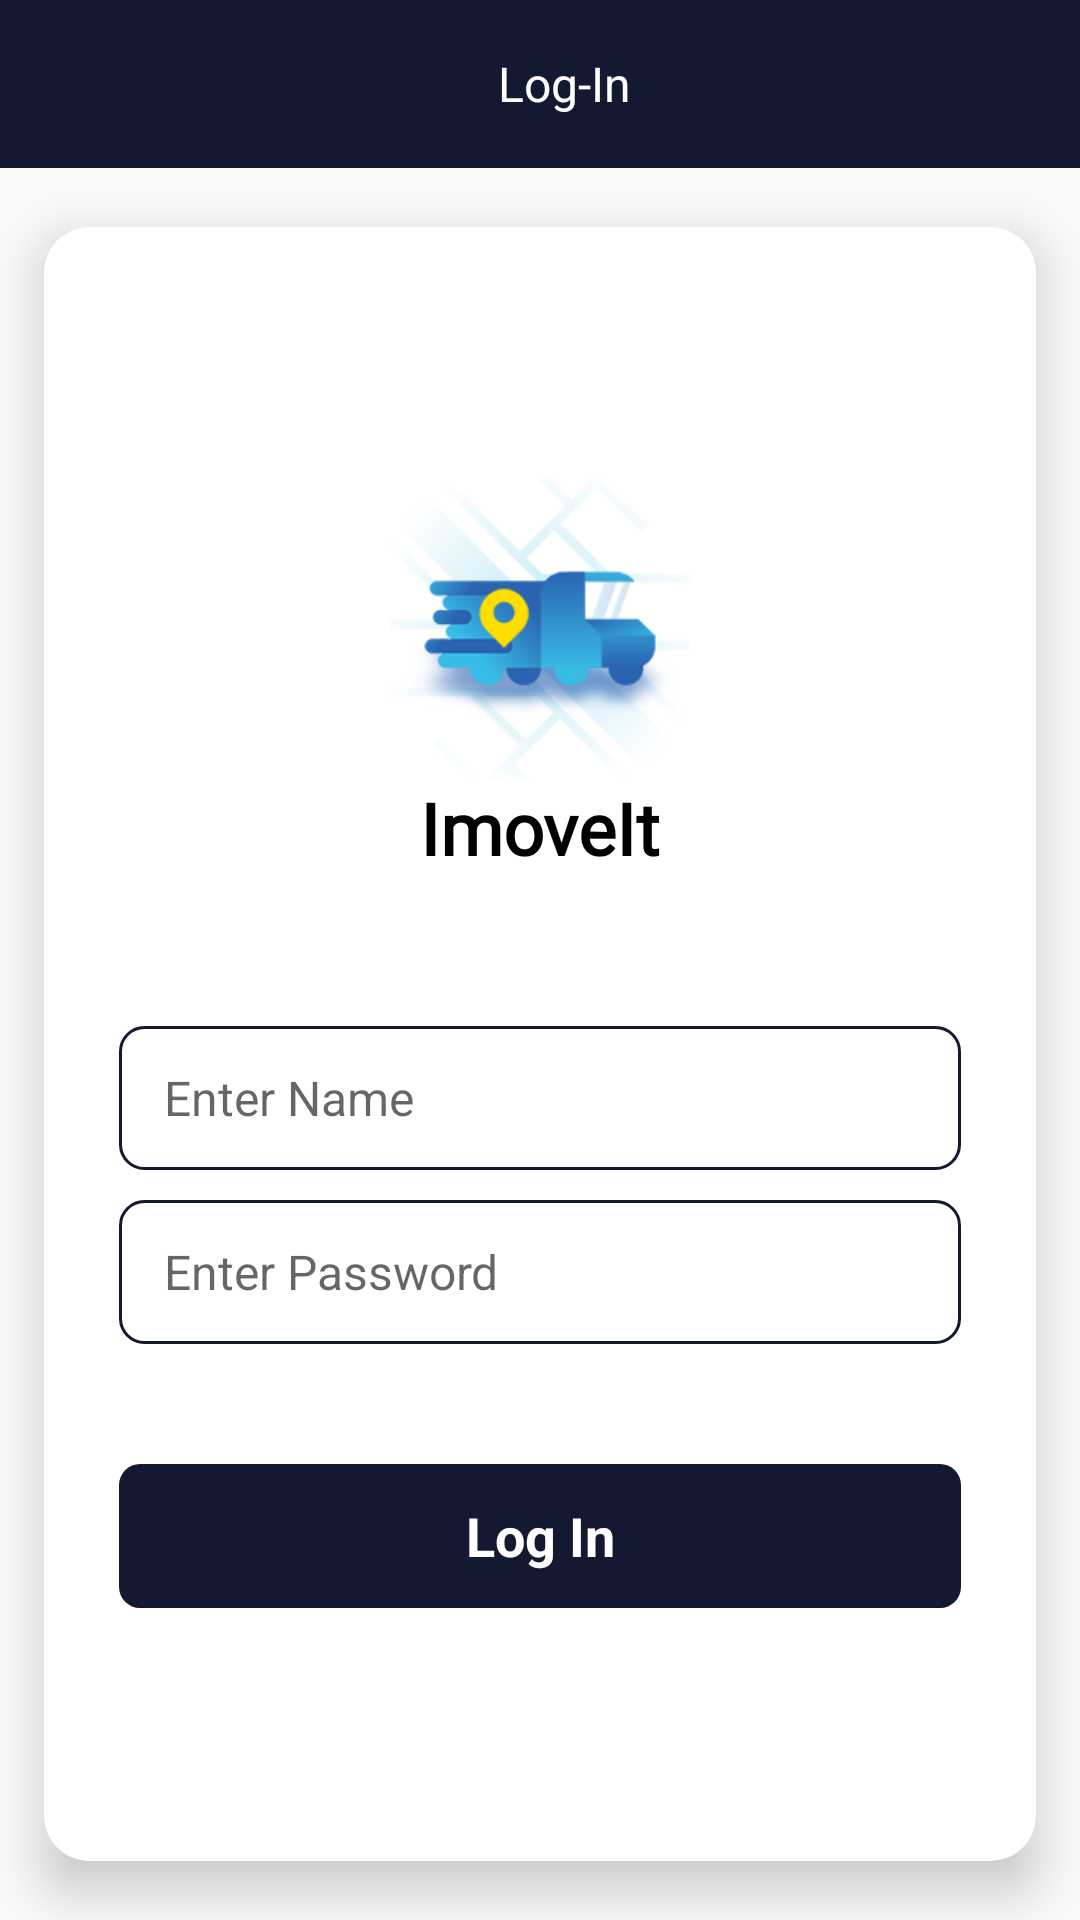

Here is an Android app screen rendered from its layout file. Give the layout XML and the strings, colors and styles it references.
<!-- AndroidManifest.xml: application theme AppTheme -->
<!-- res/layout/activity_log_in_portion.xml -->
<?xml version="1.0" encoding="utf-8"?>
<androidx.constraintlayout.widget.ConstraintLayout xmlns:android="http://schemas.android.com/apk/res/android"
    xmlns:app="http://schemas.android.com/apk/res-auto"
    xmlns:tools="http://schemas.android.com/tools"
    android:layout_width="match_parent"
    android:layout_height="match_parent"
    android:id="@+id/sBar"
    tools:context=".Aariyan.Authentications.LogInPortion">

    <com.google.android.material.appbar.MaterialToolbar
        android:id="@+id/toolbar"
        android:layout_width="match_parent"
        android:layout_height="wrap_content"
        android:background="@color/colorPrimary"
        app:layout_constraintLeft_creator="1"
        app:layout_constraintLeft_toLeftOf="parent"
        app:layout_constraintRight_creator="1"
        app:layout_constraintRight_toRightOf="parent"
        app:layout_constraintTop_creator="1"
        app:layout_constraintTop_toTopOf="parent">

        <androidx.constraintlayout.widget.ConstraintLayout
            android:layout_width="match_parent"
            android:layout_height="match_parent">

            <TextView
                android:id="@+id/toolbarTitle"
                android:layout_width="wrap_content"
                android:layout_height="wrap_content"
                android:text="Log-In"
                android:textColor="@android:color/white"
                android:textSize="16sp"
                app:layout_constraintBottom_creator="1"
                app:layout_constraintBottom_toBottomOf="parent"
                app:layout_constraintLeft_creator="1"
                app:layout_constraintLeft_toLeftOf="parent"
                app:layout_constraintRight_creator="1"
                app:layout_constraintRight_toRightOf="parent"
                app:layout_constraintTop_creator="1"
                app:layout_constraintTop_toTopOf="parent" />


        </androidx.constraintlayout.widget.ConstraintLayout>
    </com.google.android.material.appbar.MaterialToolbar>


    <androidx.cardview.widget.CardView
        android:layout_width="match_parent"
        android:layout_height="0dp"
        app:cardCornerRadius="15dp"
        app:cardElevation="10dp"
        app:cardUseCompatPadding="true"
        app:layout_constraintBottom_creator="1"
        app:layout_constraintBottom_toBottomOf="parent"
        app:layout_constraintLeft_creator="1"
        app:layout_constraintLeft_toLeftOf="parent"
        app:layout_constraintRight_creator="1"
        app:layout_constraintRight_toRightOf="parent"
        app:layout_constraintTop_toBottomOf="@id/toolbar">

        <androidx.constraintlayout.widget.ConstraintLayout
            android:layout_width="match_parent"
            android:layout_height="wrap_content"
            android:layout_gravity="center"
            android:layout_margin="25dp">

            <ImageView
                android:id="@+id/logo"
                android:layout_width="100dp"
                android:layout_height="100dp"
                android:src="@drawable/launcher_new"
                app:layout_constraintLeft_toLeftOf="parent"
                app:layout_constraintRight_toRightOf="parent"
                app:layout_constraintTop_toTopOf="parent" />

            <TextView
                android:id="@+id/driverAppTitle"
                android:layout_width="wrap_content"
                android:layout_height="wrap_content"
                android:fontFamily="@font/aclonica"
                android:text="ImoveIt"
                android:textColor="@android:color/black"
                android:textSize="24sp"
                android:textStyle="bold"
                app:layout_constraintLeft_toLeftOf="parent"
                app:layout_constraintRight_toRightOf="parent"
                app:layout_constraintTop_toBottomOf="@id/logo" />


            <EditText
                android:id="@+id/enterName"
                android:layout_width="match_parent"
                android:layout_height="48dp"
                android:layout_marginTop="50dp"
                android:background="@drawable/edit_text_background"
                android:hint="Enter Name"
                android:paddingStart="15dp"
                android:textColor="@android:color/black"
                android:textSize="16sp"
                app:layout_constraintLeft_toLeftOf="parent"
                app:layout_constraintRight_toRightOf="parent"
                app:layout_constraintTop_toBottomOf="@id/driverAppTitle" />

            <EditText
                android:id="@+id/enterPassword"
                android:layout_width="match_parent"
                android:layout_height="48dp"
                android:layout_marginTop="10dp"
                android:background="@drawable/edit_text_background"
                android:hint="Enter Password"
                android:paddingStart="15dp"
                android:textColor="@android:color/black"
                android:textSize="16sp"
                android:inputType="textPassword"
                app:layout_constraintLeft_toLeftOf="parent"
                app:layout_constraintRight_toRightOf="parent"
                app:layout_constraintTop_toBottomOf="@id/enterName" />

            <TextView
                android:id="@+id/logInBtn"
                android:layout_width="match_parent"
                android:layout_height="48dp"
                android:layout_marginTop="40dp"
                android:background="@drawable/button_ripple"
                android:gravity="center"
                android:text="Log In"
                android:textColor="@android:color/white"
                android:textSize="18sp"
                android:textStyle="bold"
                app:layout_constraintLeft_toLeftOf="parent"
                app:layout_constraintRight_toRightOf="parent"
                app:layout_constraintTop_toBottomOf="@id/enterPassword" />

            <ProgressBar
                android:id="@+id/progressbar"
                android:layout_width="match_parent"
                android:layout_height="wrap_content"
                app:layout_constraintLeft_toLeftOf="parent"
                app:layout_constraintRight_toRightOf="parent"
                app:layout_constraintTop_toBottomOf="@id/logInBtn"
                style="@style/Widget.AppCompat.ProgressBar.Horizontal"
                android:indeterminate="true"
                android:max="100"
                android:layout_marginTop="15dp"
                android:visibility="gone"
                />


        </androidx.constraintlayout.widget.ConstraintLayout>

    </androidx.cardview.widget.CardView>

</androidx.constraintlayout.widget.ConstraintLayout>
<!-- resources referenced by this layout -->
<resources>
  <color name="colorPrimary">#141932</color>
  <!-- drawable button_ripple (drawable) -->
  <?xml version="1.0" encoding="utf-8"?>
  <selector xmlns:android="http://schemas.android.com/apk/res/android">
  
      <item android:state_pressed="true" android:drawable="@drawable/pressed"/>
      <item android:state_pressed="false" android:drawable="@drawable/non_pressed"/>
  
  
  </selector>
  <!-- drawable edit_text_background (drawable) -->
  <?xml version="1.0" encoding="utf-8"?>
  <shape xmlns:android="http://schemas.android.com/apk/res/android"
      android:shape="rectangle"
      >
  
      <solid
          android:color="@android:color/white"
          />
  
      <corners
          android:radius="8dp"
          />
  
      <stroke
          android:width="1dp"
          android:color="@color/colorPrimary"
          />
  
  </shape>
  <!-- drawable launcher_new: png bitmap (drawable, 40778 bytes) -->
  <style name="AppTheme" parent="Theme.AppCompat.Light.NoActionBar">
          
          <item name="colorPrimary">@color/colorPrimary</item>
          <item name="colorPrimaryDark">@color/colorPrimaryDark</item>
          <item name="colorAccent">@color/colorAccent</item>
      </style>
  <!-- drawable pressed (drawable) -->
  <?xml version="1.0" encoding="utf-8"?>
  <shape xmlns:android="http://schemas.android.com/apk/res/android"
      android:shape="rectangle"
      >
      <solid android:color="@color/colorAccent" />
  
      <corners android:radius="7dp" />
  
  </shape>
  <!-- drawable non_pressed (drawable) -->
  <?xml version="1.0" encoding="utf-8"?>
  <shape xmlns:android="http://schemas.android.com/apk/res/android"
      android:shape="rectangle"
      >
      <solid android:color="@color/colorPrimary" />
  
      <corners android:radius="7dp" />
  
  </shape>
  <color name="colorPrimaryDark">#141932</color>
  <color name="colorAccent">#FF4081</color>
</resources>
